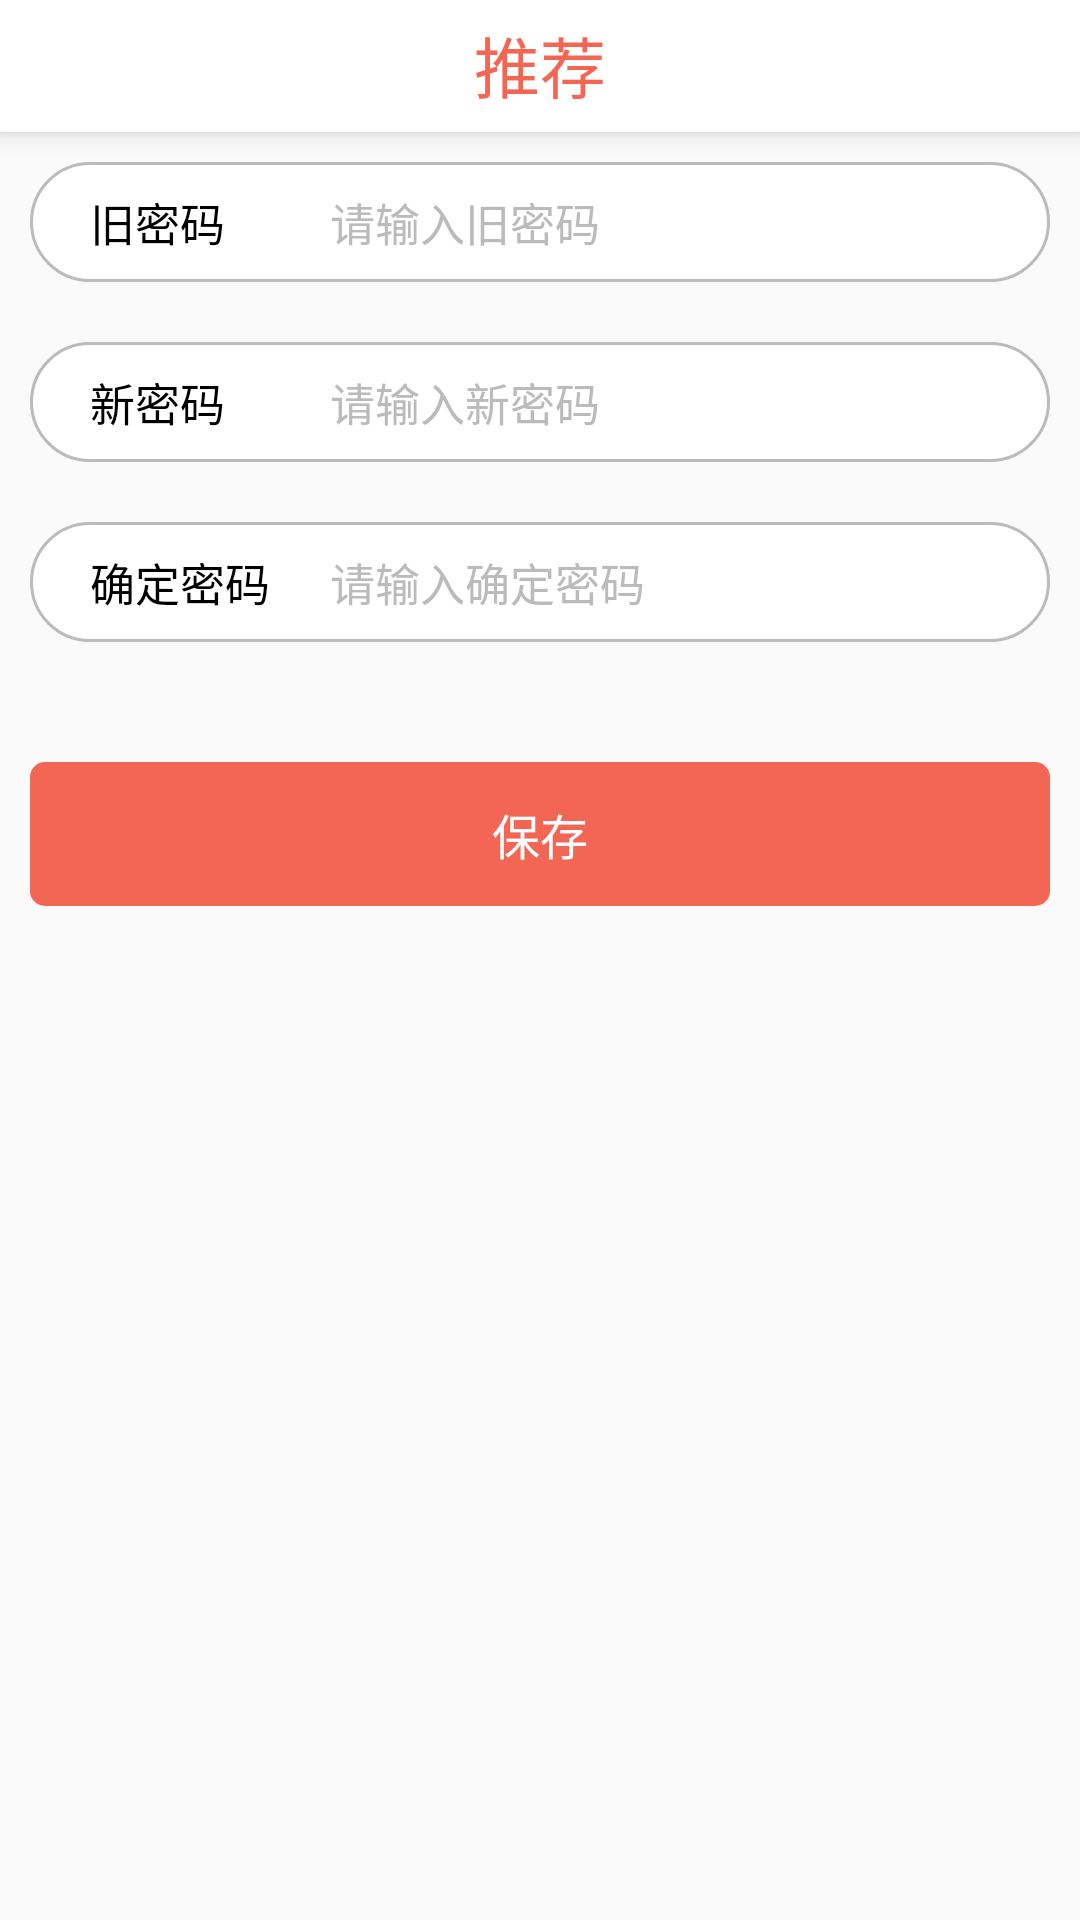

Android layout source for this screen:
<!-- AndroidManifest.xml: application theme AppTheme -->
<!-- res/layout/activity_edit_password.xml -->
<?xml version="1.0" encoding="utf-8"?>
<LinearLayout xmlns:android="http://schemas.android.com/apk/res/android"
        android:layout_width="match_parent"
        android:layout_height="match_parent"
        android:orientation="vertical">


    <include layout="@layout/layout_top" />

    <RelativeLayout
            android:paddingStart="20dp"
            android:paddingEnd="5dp"
            android:paddingLeft="20dp"
            android:paddingRight="5dp"
            android:layout_gravity="center_vertical"
            android:gravity="center_vertical"
            android:orientation="horizontal"
            android:background="@drawable/shape_bg_white"
            android:layout_width="match_parent"
            android:layout_margin="10dp"
            android:layout_height="40dp">

        <TextView
                android:id="@+id/tv_old_password"
                android:layout_centerVertical="true"
                android:layout_width="80dp"
                android:textSize="@dimen/text_size_normal"
                android:textColor="@color/colorBlack"
                android:text="旧密码"
                android:layout_height="wrap_content" />

        <EditText
                android:id="@+id/et_old_password"
                android:background="@android:color/transparent"
                android:layout_centerVertical="true"
                android:layout_width="match_parent"
                android:layout_gravity="center"
                android:layout_toEndOf="@+id/tv_old_password"
                android:layout_toRightOf="@+id/tv_old_password"
                android:hint="请输入旧密码"
                android:inputType="textPassword"
                android:maxLength="10"
                android:textColorHint="@color/colorGray_b"
                android:textSize="@dimen/text_size_normal"
                android:textColor="@color/colorBlack"
                android:layout_height="match_parent" />
    </RelativeLayout>

    <RelativeLayout
            android:paddingStart="20dp"
            android:paddingEnd="5dp"
            android:paddingLeft="20dp"
            android:paddingRight="5dp"
            android:layout_gravity="center_vertical"
            android:gravity="center_vertical"
            android:orientation="horizontal"
            android:background="@drawable/shape_bg_white"
            android:layout_width="match_parent"
            android:layout_margin="10dp"
            android:layout_height="40dp">

        <TextView
                android:id="@+id/tv_new_password"
                android:layout_centerVertical="true"
                android:layout_width="80dp"
                android:textSize="@dimen/text_size_normal"
                android:textColor="@color/colorBlack"
                android:text="新密码"
                android:layout_height="wrap_content" />

        <EditText
                android:id="@+id/et_new_password"
                android:background="@android:color/transparent"
                android:layout_centerVertical="true"
                android:layout_width="match_parent"
                android:layout_gravity="center"
                android:layout_toEndOf="@+id/tv_new_password"
                android:layout_toRightOf="@+id/tv_new_password"
                android:inputType="textPassword"
                android:hint="请输入新密码"
                android:maxLength="10"
                android:textColorHint="@color/colorGray_b"
                android:textSize="@dimen/text_size_normal"
                android:textColor="@color/colorBlack"
                android:layout_height="match_parent" />
    </RelativeLayout>

    <RelativeLayout
            android:paddingStart="20dp"
            android:paddingEnd="5dp"
            android:paddingLeft="20dp"
            android:paddingRight="5dp"
            android:layout_gravity="center_vertical"
            android:gravity="center_vertical"
            android:orientation="horizontal"
            android:background="@drawable/shape_bg_white"
            android:layout_width="match_parent"
            android:layout_margin="10dp"
            android:layout_height="40dp">

        <TextView
                android:id="@+id/tv_confirm_password"
                android:layout_centerVertical="true"
                android:layout_width="80dp"
                android:textSize="@dimen/text_size_normal"
                android:textColor="@color/colorBlack"
                android:text="确定密码"
                android:layout_height="wrap_content" />

        <EditText
                android:id="@+id/et_confirm_password"
                android:background="@android:color/transparent"
                android:layout_centerVertical="true"
                android:layout_width="match_parent"
                android:inputType="textPassword"
                android:layout_gravity="center"
                android:layout_toEndOf="@+id/tv_confirm_password"
                android:layout_toRightOf="@+id/tv_confirm_password"
                android:hint="请输入确定密码"
                android:maxLength="10"
                android:textColorHint="@color/colorGray_b"
                android:textSize="@dimen/text_size_normal"
                android:textColor="@color/colorBlack"
                android:layout_height="match_parent" />
    </RelativeLayout>


    <RelativeLayout
            android:id="@+id/relative_layout_submit"
            android:layout_marginTop="30dp"
            android:layout_marginStart="10dp"
            android:layout_marginLeft="10dp"
            android:layout_marginEnd="10dp"
            android:layout_marginRight="10dp"
            android:layout_width="match_parent"
            android:layout_height="wrap_content">

        <TextView
                android:id="@+id/text_submit"
                android:layout_width="match_parent"
                android:layout_height="48dp"
                android:gravity="center"
                android:textSize="16dp"
                android:textColor="#fff"
                android:background="@drawable/shape_red"
                android:text="保存" />
    </RelativeLayout>

</LinearLayout>
<!-- res/layout/layout_top.xml (included above) -->
<?xml version="1.0" encoding="utf-8"?>
<android.support.constraint.ConstraintLayout
    android:layout_width="match_parent"
    android:layout_height="@dimen/topLayoutHeight"
    xmlns:android="http://schemas.android.com/apk/res/android"
    xmlns:app="http://schemas.android.com/apk/res-auto"
    xmlns:tools="http://schemas.android.com/tools"
    android:elevation="5dp"
        android:background="@color/colorWhite">


        <ImageView
            android:id="@+id/iv_right_layout_top"
            android:layout_width="45dp"
            android:layout_height="45dp"
            android:layout_marginEnd="10dp"
            android:padding="7dp"
            android:visibility="invisible"
            android:background="?attr/selectableItemBackgroundBorderless"
            app:layout_constraintBottom_toBottomOf="parent"
            app:layout_constraintEnd_toEndOf="parent" />

        <ImageView
            android:id="@+id/iv_back_layout_top"
            android:layout_width="45dp"
            android:layout_height="45dp"
            android:layout_marginStart="10dp"
            android:padding="13dp"
            android:clickable="true"
            android:src="@mipmap/svg_red_nav_bar_back"
            android:background="?attr/selectableItemBackgroundBorderless"
            app:layout_constraintBottom_toBottomOf="parent"
            app:layout_constraintStart_toStartOf="parent"
            android:focusable="true" />

        <TextView
            android:id="@+id/tv_title_layout_top"
            android:layout_width="0dp"
            android:singleLine="true"
            android:gravity="center"
            android:layout_height="wrap_content"
            tools:text="@string/recommend"
            android:textColor="@color/colorRed"
            android:textSize="@dimen/text_size_title"
            app:layout_constraintBottom_toBottomOf="@id/iv_back_layout_top"
            app:layout_constraintEnd_toStartOf="@id/iv_right_layout_top"
            app:layout_constraintStart_toEndOf="@id/iv_back_layout_top"
            app:layout_constraintTop_toTopOf="@id/iv_back_layout_top" />

    </android.support.constraint.ConstraintLayout>
<!-- resources referenced by this layout -->
<resources>
  <color name="colorBlack">#000000</color>
  <color name="colorGray_b">#bbbbbb</color>
  <color name="colorRed">#F36653</color>
  <color name="colorWhite">#ffffff</color>
  <dimen name="text_size_normal">15sp</dimen>
  <dimen name="text_size_title">22sp</dimen>
  <dimen name="topLayoutHeight">44dp</dimen>
  <!-- drawable shape_bg_white (drawable) -->
  <?xml version="1.0" encoding="utf-8"?>
  <shape xmlns:android="http://schemas.android.com/apk/res/android"
          android:shape="rectangle">
  
      <stroke
              android:width="1dp"
              android:color="@color/colorGray_b" />
      <solid android:color="@color/colorWhite" />
      <corners android:radius="20dp" />
  
  </shape>
  <!-- drawable shape_red (drawable) -->
  <?xml version="1.0" encoding="utf-8"?>
  <shape xmlns:android="http://schemas.android.com/apk/res/android"
          android:shape="rectangle">
      <corners android:radius="5dp"/>
      <solid android:color="@color/colorRed"/>
  </shape>
  <string name="recommend">推荐</string>
  <style name="AppTheme" parent="Theme.AppCompat.Light.NoActionBar">
          <item name="android:windowTranslucentStatus">false</item>
          <item name="android:windowTranslucentNavigation">false</item>
          
          <item name="android:statusBarColor">@android:color/transparent</item>
          <item name="colorAccent">@color/colorRed</item>
          <item name="colorPrimary">@color/colorRed</item>
  
      </style>
</resources>
